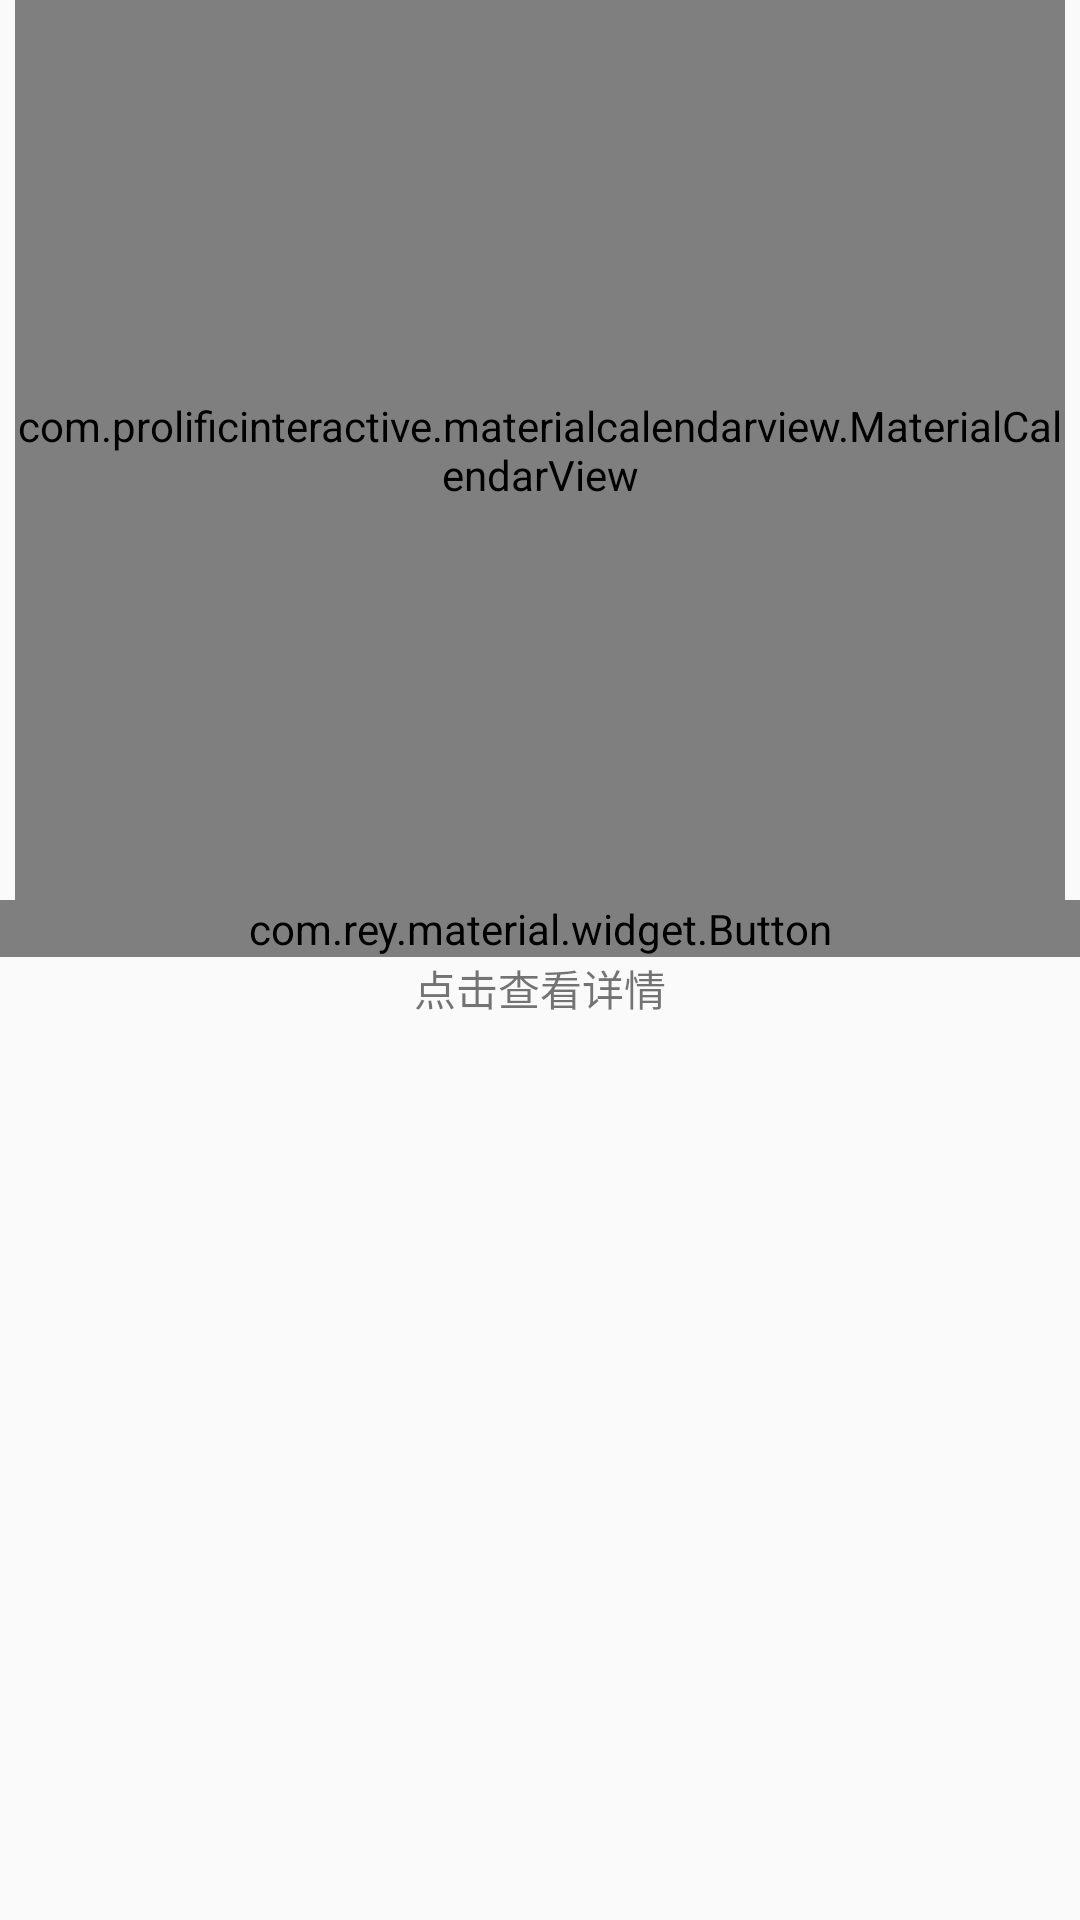

Produce the Android XML layout that renders to this screen, including the resource entries it uses.
<!-- AndroidManifest.xml: application theme AppTheme -->
<!-- res/layout/fragment_calendar.xml -->
<?xml version="1.0" encoding="utf-8"?>
<LinearLayout xmlns:android="http://schemas.android.com/apk/res/android"
              android:layout_width="match_parent"
              android:layout_height="match_parent"
              android:layout_marginLeft="@dimen/activity_horizontal_margin"
              android:layout_marginRight="@dimen/activity_horizontal_margin"
              android:layout_marginBottom="@dimen/activity_vertical_margin"
    android:orientation="vertical">

    <com.prolificinteractive.materialcalendarview.MaterialCalendarView
        android:id="@+id/calendarView"
        android:layout_gravity="center"
        android:layout_width="350dp"
        android:layout_height="300dp"
        xmlns:app="http://schemas.android.com/apk/res-auto"
        app:mcv_showOtherDates="all"
        app:mcv_selectionColor="@color/toolbar"
        />

    <com.rey.material.widget.Button
        android:id="@+id/bt_calendar_detail"
        android:layout_width="match_parent"
        android:layout_height="wrap_content"
        android:text="支出：100元；收入：50元"/>

    <TextView
        android:layout_width="wrap_content"
        android:layout_height="wrap_content"
        android:layout_gravity="center_horizontal"
        android:visibility="visible"
        android:text="点击查看详情"/>

    <ScrollView
        android:layout_width="match_parent"
        android:layout_height="match_parent"
        android:visibility="gone">

        <ListView
            android:layout_width="match_parent"
            android:layout_height="match_parent"></ListView>

    </ScrollView>

</LinearLayout>
<!-- resources referenced by this layout -->
<resources>
  <color name="toolbar">#0077D9</color>
  <dimen name="activity_horizontal_margin">16dp</dimen>
  <dimen name="activity_vertical_margin">16dp</dimen>
  <style name="AppTheme" parent="Theme.AppCompat.Light.NoActionBar">
          
          <item name="colorPrimary">@color/colorPrimary</item>
          <item name="colorPrimaryDark">@color/colorPrimaryDark</item>
          <item name="colorAccent">@color/colorAccent</item>
      </style>
  <color name="colorPrimary">#3F51B5</color>
  <color name="colorPrimaryDark">#303F9F</color>
  <color name="colorAccent">#FF4081</color>
</resources>
